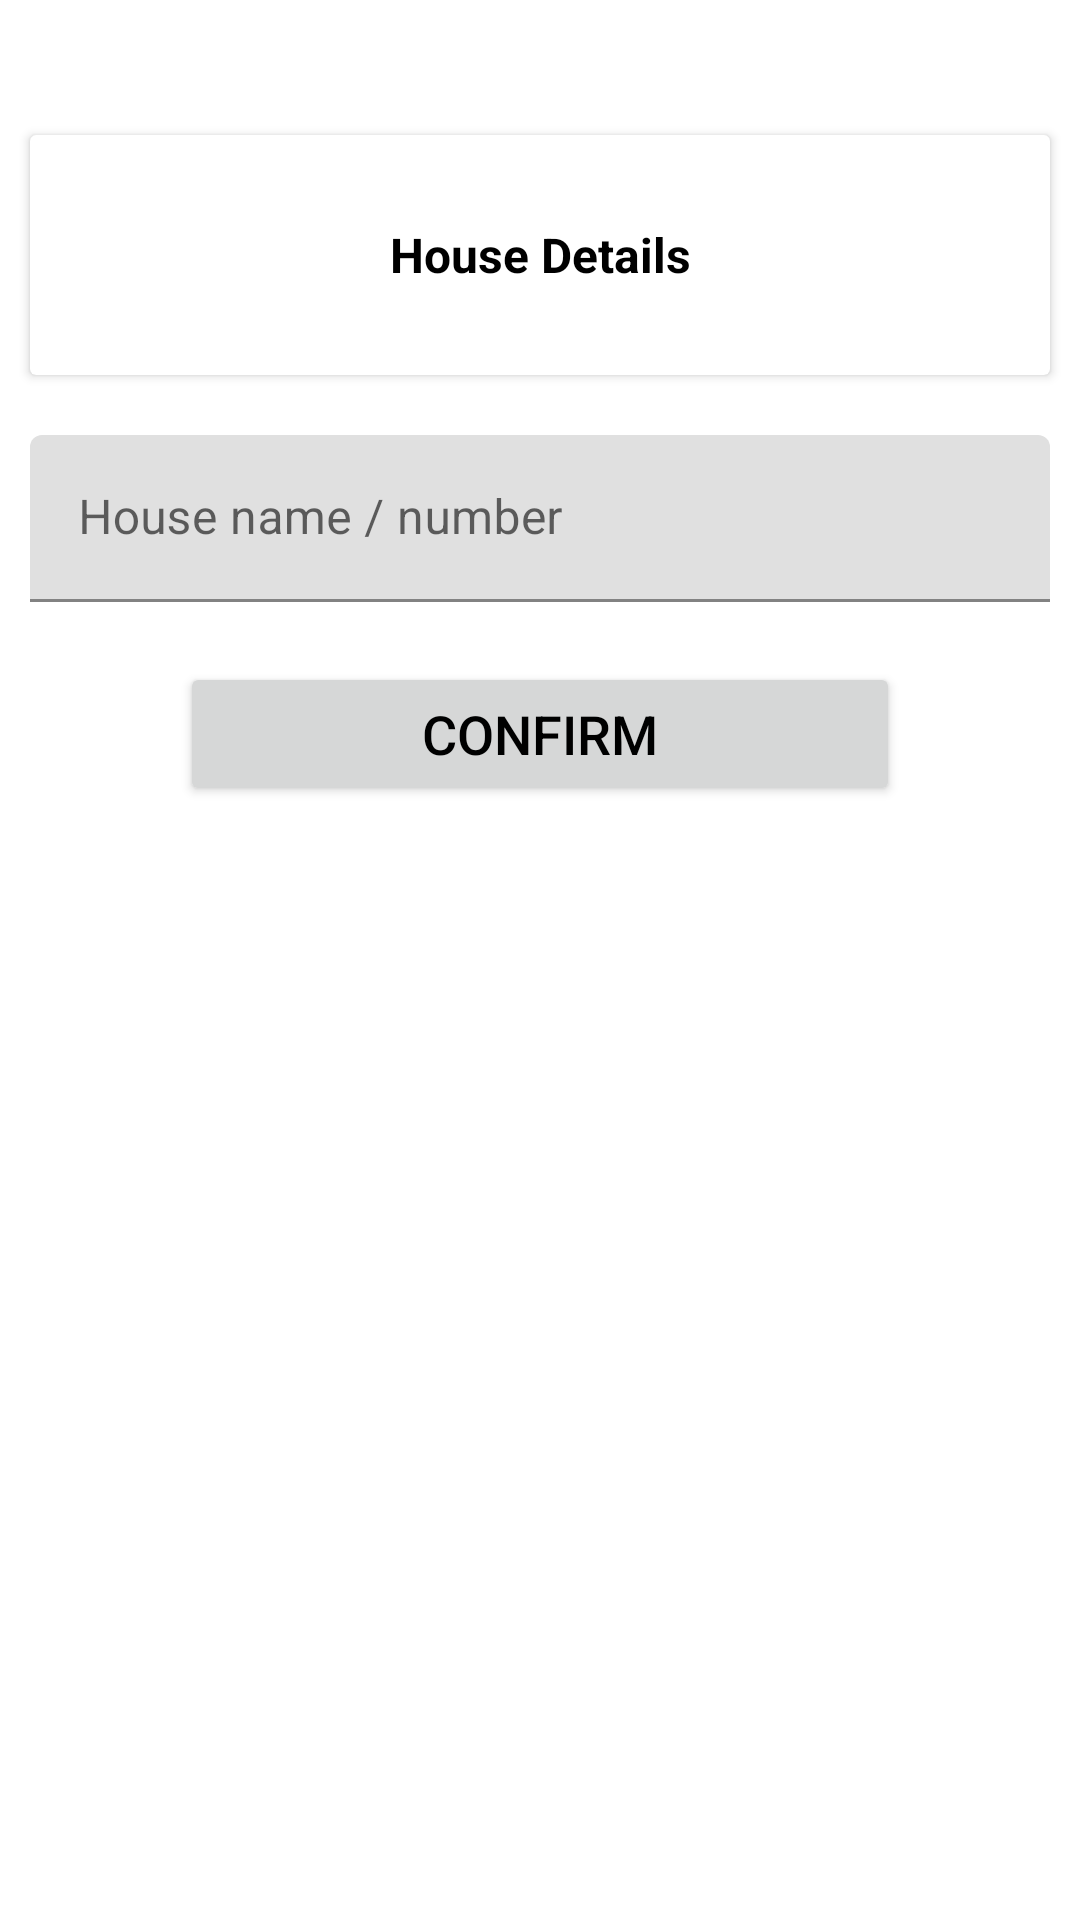

The Android layout XML behind this screen, and the referenced resources:
<!-- AndroidManifest.xml: application theme Theme.Nadhir -->
<!-- res/layout/house_variables.xml -->
<?xml version="1.0" encoding="utf-8"?>
<androidx.constraintlayout.widget.ConstraintLayout xmlns:android="http://schemas.android.com/apk/res/android"
    android:layout_width="match_parent"
    android:layout_height="match_parent"
    xmlns:app="http://schemas.android.com/apk/res-auto">

    <ImageView
        android:id="@+id/btn_cancel"
        android:layout_width="wrap_content"
        android:layout_height="wrap_content"
        app:layout_constraintEnd_toEndOf="parent"
        app:layout_constraintTop_toTopOf="parent"
        app:layout_constraintBottom_toTopOf="@id/card_disc"
        android:layout_marginEnd="20dp"
        android:layout_marginTop="20dp"
        android:src="@drawable/baseline_close_24"/>

    <androidx.cardview.widget.CardView
        android:id="@+id/card_disc"
        android:layout_width="match_parent"
        android:layout_height="wrap_content"
        app:layout_constraintStart_toStartOf="parent"
        app:layout_constraintEnd_toEndOf="parent"
        app:layout_constraintTop_toBottomOf="@id/btn_cancel"
        android:layout_marginStart="10dp"
        android:layout_marginEnd="10dp"
        android:layout_marginTop="25dp">

        <TextView
            android:id="@+id/text_1"
            android:layout_width="match_parent"
            android:layout_height="60dp"
            android:text="House Details"
            android:textSize="16sp"
            android:textColor="@color/black"
            android:textStyle="bold"
            android:textAlignment="center"
            android:layout_margin="10dp"
            android:gravity="center"/>

    </androidx.cardview.widget.CardView>

   <com.google.android.material.textfield.TextInputLayout
       android:id="@+id/edit_lay_1"
       android:layout_width="match_parent"
       android:layout_height="wrap_content"
       app:layout_constraintStart_toStartOf="parent"
       app:layout_constraintEnd_toEndOf="parent"
       app:layout_constraintTop_toBottomOf="@id/card_disc"
       android:layout_marginTop="20dp"
       android:layout_marginStart="10dp"
       android:layout_marginEnd="10dp">

       <com.google.android.material.textfield.TextInputEditText
           android:id="@+id/text_name_or_number"
           android:layout_width="match_parent"
           android:layout_height="wrap_content"
           android:hint="House name / number"/>
   </com.google.android.material.textfield.TextInputLayout>


    <Button
        android:id="@+id/btn_confirm"
        android:layout_width="match_parent"
        android:layout_height="wrap_content"
        app:layout_constraintStart_toStartOf="@id/edit_lay_1"
        app:layout_constraintEnd_toEndOf="@id/edit_lay_1"
        app:layout_constraintTop_toBottomOf="@id/edit_lay_1"
        android:layout_marginTop="20dp"
        android:layout_marginStart="60dp"
        android:layout_marginEnd="60dp"
        android:text="Confirm"
        android:textSize="18sp"/>

</androidx.constraintlayout.widget.ConstraintLayout>
<!-- resources referenced by this layout -->
<resources>
  <color name="black">#FF000000</color>
  <style name="Theme.Nadhir" parent="Base.Theme.Nadhir" />
  <style name="Base.Theme.Nadhir" parent="Theme.MaterialComponents.DayNight.DarkActionBar">
          
          
          <item name="colorPrimary">@color/blue</item>
          <item name="colorPrimaryVariant">@color/blue</item>
          <item name="colorOnPrimary">@color/white</item>
  
          <item name="android:statusBarColor" tools:targetApi="l">@color/blue</item>
          <item name="android:textColor">@color/black</item>
          <item name="android:actionBarStyle">@style/appBar</item>
      </style>
  <color name="blue">#FF0000FF</color>
  <color name="white">#FFFFFFFF</color>
  <style name="appBar" parent="Theme.MaterialComponents.DayNight.DarkActionBar">
          <item name="android:background">@color/blue</item>
      </style>
</resources>
